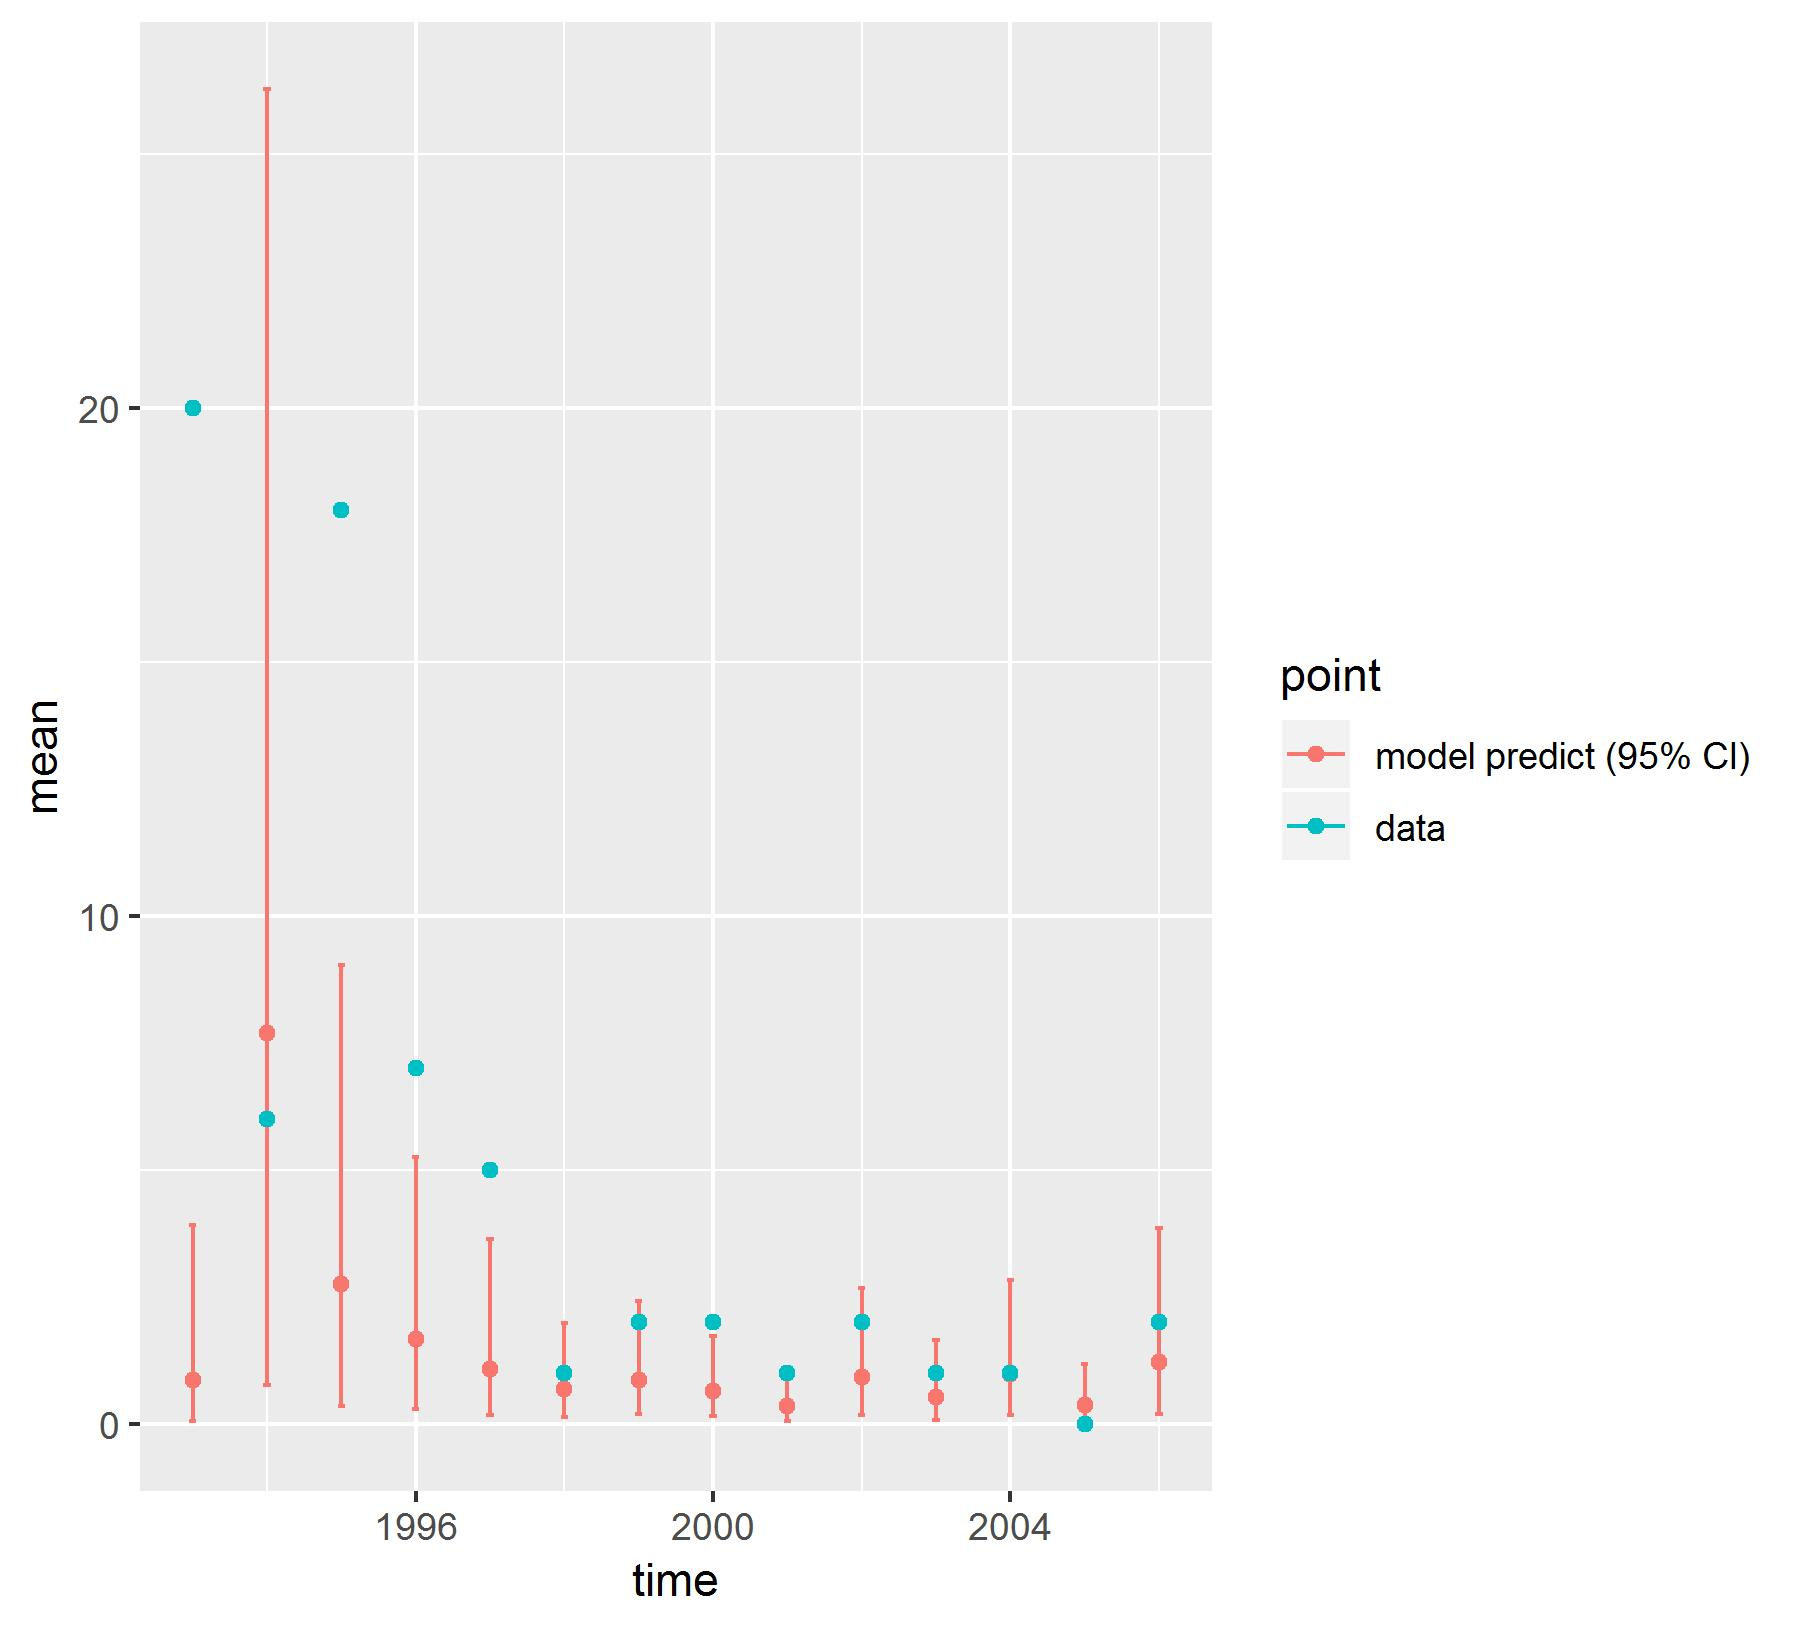

Values plotted in this chart, from the file beside it:
, point, mean, low, high, time
1, model predict (95% CI), 0.8715, 0.04883, 3.919, 1993
2, model predict (95% CI), 7.706, 0.7677, 26.28, 1994
3, model predict (95% CI), 2.75, 0.3571, 9.03, 1995
4, model predict (95% CI), 1.663, 0.2939, 5.257, 1996
5, model predict (95% CI), 1.085, 0.176, 3.644, 1997
6, model predict (95% CI), 0.6944, 0.1468, 1.995, 1998
7, model predict (95% CI), 0.8719, 0.1881, 2.415, 1999
8, model predict (95% CI), 0.6445, 0.1483, 1.74, 2000
9, model predict (95% CI), 0.3569, 0.05669, 1.041, 2001
10, model predict (95% CI), 0.9281, 0.1758, 2.675, 2002
11, model predict (95% CI), 0.5277, 0.07202, 1.657, 2003
12, model predict (95% CI), 0.982, 0.1669, 2.832, 2004
13, model predict (95% CI), 0.3792, 0.05674, 1.186, 2005
14, model predict (95% CI), 1.219, 0.1972, 3.852, 2006
X1993, data, 20, 20, 20, 1993
X1994, data, 6, 6, 6, 1994
X1995, data, 18, 18, 18, 1995
X1996, data, 7, 7, 7, 1996
X1997, data, 5, 5, 5, 1997
X1998, data, 1, 1, 1, 1998
X1999, data, 2, 2, 2, 1999
X2000, data, 2, 2, 2, 2000
X2001, data, 1, 1, 1, 2001
X2002, data, 2, 2, 2, 2002
X2003, data, 1, 1, 1, 2003
X2004, data, 1, 1, 1, 2004
X2005, data, 0, 0, 0, 2005
X2006, data, 2, 2, 2, 2006
